Run: headless pygame with SDL's dummy video driver; simulated clock (each Clock.tick advances the game by its frame time, no real sleeping); random seed 0; keys injected as events and as key.get_pressed() state; no mouse input.
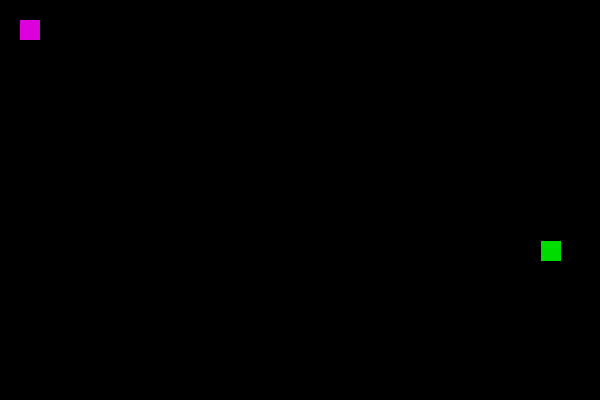
Frame 1 of 4 · flips 1–60 · no input
Frame 2 of 4 · flips 61–180 · tapped SPACE, RETURN · held RIGHT (→), D · screen unchanged from frame 1, image omitted
Frame 3 of 4 · flips 181–300 · held DOWN (↓), S · screen unchanged from frame 2, image omitted
Frame 4 of 4 · flips 301–420 · held LEFT (←), A, UP (↑), W · screen unchanged from frame 3, image omitted

The pygame program that drew these frames:

# Pygame docs: https://www.pygame.org/docs/

import sys
import pygame
import random


def main():
    pygame.init()  # must be called before using any pygame functionality
    screen = pygame.display.set_mode((600, 400))  # create a 600x400 windo
    apple_x, apple_y = move_apple(screen)
    snake_game(screen, apple_x, apple_y)



def snake_game(screen, apple_x, apple_y):
    clock = pygame.time.Clock()  # used to control the loop speed
    x_direction = 0
    y_direction = 0
    player_x = 20
    player_y = 20
    snake_body = [[player_x, player_y]]
    #make sure the player cant move backwards
    up = 0
    down = 0
    left = 0
    right = 0

    while True:

        victory(snake_body)
        player_failed(snake_body)
        for event in pygame.event.get():
            if event.type == pygame.QUIT:
                # user closed the window
                pygame.quit()
                sys.exit()
            if event.type == pygame.KEYDOWN:
                if event.key == pygame.K_UP:
                    left, right = 0, 0
                    up = 1
                    x_direction = 0
                    y_direction = -20
                elif event.key == pygame.K_DOWN:
                    left, right = 0, 0
                    down = 1
                    x_direction = 0
                    y_direction = 20
                elif event.key == pygame.K_LEFT:
                    up, down = 0, 0
                    left = 1
                    y_direction = 0
                    x_direction = -20
                elif event.key == pygame.K_RIGHT:
                    up, down = 0, 0
                    right = 1
                    y_direction = 0
                    x_direction = 20
                else:
                    pass
        if up == 1 and down == 1 or left == 1 and right == 1:
            sys.exit("you failed")
        player_x += x_direction
        player_y += y_direction

        # if player hit side of screen
        player_x, player_y = got_to_edges(player_x, player_y)

        #snake ate apple?
        # 5 == div
        if apple_x + 5 >= player_x and apple_x - 5 <= player_x and apple_y + 5 >= player_y and apple_y - 5 <= player_y:
            apple_x, apple_y = move_apple(screen)
            snake_body.insert(0, snake_body[-1])

        screen.fill((0, 0, 0))
        pygame.draw.rect(screen, (0, 220, 0), pygame.Rect(apple_x, apple_y, 20, 20))  # the apple
    
        snake_body.insert(0, [player_x, player_y])
        snake_body.remove(snake_body[-1])

        print_snake(snake_body, screen)
        pygame.display.flip()  # push everything drawn this frame to the actual screen
        clock.tick(10)  # wait enough time so the loop runs at most 10 times per second


def victory(snake_body):
    """
    check the length of the snake and if it's the size of the board exit and print win
    (600 * 400) \ (20 * 20) = 60
    :param snake_body:
    :return:
    """
    if len(snake_body) == 60:
        sys.exit("you won")



def print_snake(snake_body, screen):
    """
    display all the snake on the screen
    :param snake_body:
    :param screen:
    :return: none
    """
    for i in range(len(snake_body)):
        flag = 0
        for i2 in range(len(snake_body[i])):
            if flag == 0:
                player_x_move = snake_body[i][i2]
                flag += 1
            else:
                player_y_move = snake_body[i][i2]

        pygame.draw.rect(screen, (220, 0, 220), pygame.Rect(player_x_move, player_y_move, 20, 20))


def move_apple(screen):
    """
    give a new random location (x,y) for apple
    :param screen:
    :return:  apple_x, apple_y
    """
    apple_x = random.randrange(1, 600, 20)
    apple_y = random.randrange(1, 400, 20)
    return apple_x, apple_y


def got_to_edges(player_x, player_y):
    """
    when snake hit the end of the screen he will regenerate from the other side
    :param: player_x, player_y
    :return: player_x, player_y
    """
    screen_x = 600
    screen_y = 400
    if player_y < 0:
        player_y = screen_y - 20
    elif player_y >= screen_y:
        player_y = 0
    if player_x >= screen_x:
        player_x = 0
    elif player_x < 0:
        player_x = screen_x - 20
    return player_x, player_y


def player_failed(snake_body):
    """
    check if user failed
    :param snake_body:
    :return: none
    """
    for i in range(len(snake_body)-1):
        if snake_body[0][0] == snake_body[i + 1][0] and snake_body[0][1] == snake_body[i + 1][1]:
            sys.exit("end")


if __name__ == '__main__':
    main()
